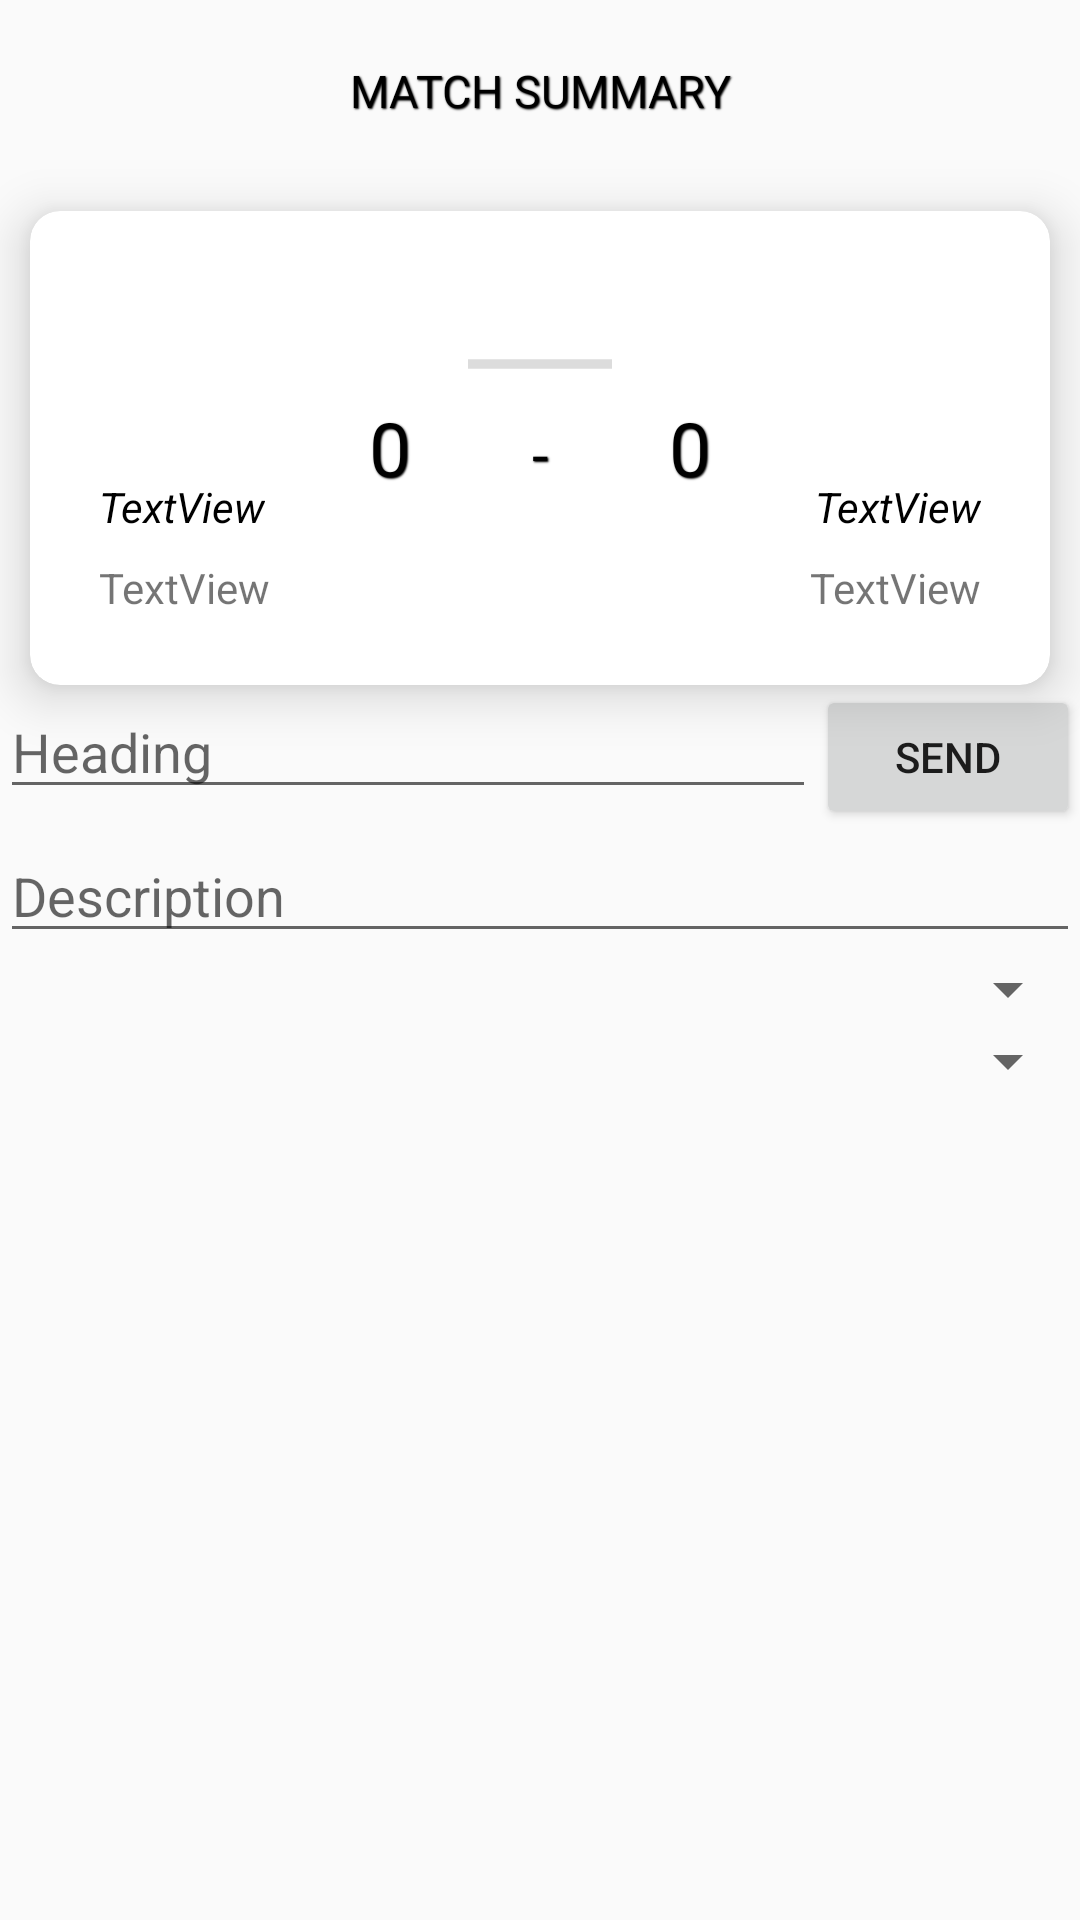

Reconstruct the res/layout file that produces this screen, plus the resources it refers to.
<!-- AndroidManifest.xml: application theme AppTheme -->
<!-- res/layout/activity_match_details.xml -->
<?xml version="1.0" encoding="utf-8"?>
<LinearLayout android:layout_width="fill_parent"
    android:layout_height="fill_parent"
    xmlns:android="http://schemas.android.com/apk/res/android"
    xmlns:app="http://schemas.android.com/apk/res-auto"
    xmlns:tools="http://schemas.android.com/tools"
    android:orientation="vertical"
    >
    <TextView
        android:id="@+id/tvew"
        android:layout_width="match_parent"
        android:layout_height="wrap_content"
        android:gravity="center"
        android:padding="10dp"
        android:layout_margin="10dp"
        android:textAppearance="@style/cardHeadTitle"
        android:textColor="#000000"
        android:text="MATCH SUMMARY" />

<android.support.v7.widget.CardView
    android:layout_width="match_parent"
    android:layout_height="wrap_content"
    xmlns:app="http://schemas.android.com/apk/res-auto"
    android:layout_marginTop="10dp"
    android:layout_marginLeft="10dp"
    android:transitionName="matchtrans"
    android:id="@+id/maincardloy"
    android:layout_marginRight="10dp"
    app:cardElevation="10dp"
    app:cardCornerRadius="10dp">

    <android.support.constraint.ConstraintLayout
        android:layout_width="match_parent"
        android:layout_height="match_parent"
        android:padding="15dp">

        <LinearLayout
            android:id="@+id/linearLayout2details"
            android:layout_width="wrap_content"
            android:layout_height="match_parent"
            android:layout_marginTop="8dp"
            android:gravity="end"
            android:layout_marginEnd="8dp"
            android:layout_marginBottom="8dp"
            android:orientation="vertical"
            app:layout_constraintBottom_toBottomOf="parent"
            app:layout_constraintEnd_toEndOf="parent"
            app:layout_constraintTop_toTopOf="parent">

            <ImageView
                android:id="@+id/team1logodetails"
                android:layout_width="50dp"
                android:layout_height="50dp"
                android:layout_marginTop="8dp"
                android:layout_marginBottom="8dp"
                android:contentDescription="@string/team_icon" />

            <TextView
                android:id="@+id/team1namedetails"
                android:layout_width="wrap_content"
                android:layout_height="wrap_content"
                android:textAppearance="@style/cardItemComment"
                android:layout_marginBottom="8dp"
                android:textColor="#000000"
                android:text="TextView" />

            <TextView
                android:id="@+id/team1statdetails"
                android:layout_width="wrap_content"
                android:layout_height="wrap_content"
                android:layout_marginStart="16dp"
                android:text="TextView" />
        </LinearLayout>

        <LinearLayout
            android:id="@+id/linearLayoutdetails"
            android:layout_width="wrap_content"
            android:layout_height="match_parent"
            android:layout_marginStart="8dp"
            android:layout_marginTop="8dp"
            android:layout_marginBottom="8dp"
            android:orientation="vertical"
            app:layout_constraintBottom_toBottomOf="parent"
            app:layout_constraintStart_toStartOf="parent"
            app:layout_constraintTop_toTopOf="parent">

            <ImageView
                android:id="@+id/team2logodetails"
                android:layout_width="50dp"
                android:layout_height="50dp"
                android:layout_marginTop="8dp"
                android:layout_marginEnd="16dp"
                android:layout_marginBottom="8dp"
                android:contentDescription="@string/team_icon" />

            <TextView
                android:id="@+id/team2namedetails"
                android:layout_width="wrap_content"
                android:layout_height="wrap_content"
                android:textAppearance="@style/cardItemComment"
                android:layout_marginBottom="8dp"
                android:textColor="#000000"
                android:text="TextView" />

            <TextView
                android:id="@+id/team2statdetails"
                android:layout_width="wrap_content"
                android:layout_height="wrap_content"
                android:layout_marginEnd="16dp"
                android:text="TextView" />
        </LinearLayout>

        <TextView
            android:id="@+id/datetimedetails"
            android:layout_width="wrap_content"
            android:layout_height="wrap_content"
            android:layout_alignTop="@id/team1data"
            android:textAppearance="@style/cardItemCommentDate"
            app:layout_constraintEnd_toEndOf="parent"
            app:layout_constraintStart_toStartOf="parent"
            app:layout_constraintTop_toTopOf="parent" />

        <LinearLayout
            android:layout_width="wrap_content"
            android:layout_height="wrap_content"
            android:layout_marginStart="8dp"
            android:layout_marginTop="8dp"
            android:layout_marginEnd="8dp"
            android:layout_marginBottom="8dp"
            android:orientation="horizontal"
            app:layout_constraintBottom_toBottomOf="parent"
            app:layout_constraintEnd_toEndOf="parent"
            app:layout_constraintStart_toStartOf="parent"
            app:layout_constraintTop_toTopOf="parent">

            <TextView
                android:id="@+id/team2goaldetails"
                android:layout_width="50dp"
                android:layout_height="50dp"
                android:gravity="center"
                android:textSize="25sp"
                android:layout_marginTop="8dp"
                android:layout_marginBottom="8dp"
                android:text="0"
                android:textColor="#000000"
                android:textAppearance="@style/cardHeadTitle" />

            <TextView
                android:id="@+id/vsdetails"
                android:layout_width="50dp"
                android:layout_height="50dp"
                android:layout_marginTop="8dp"
                android:layout_marginBottom="8dp"
                android:gravity="center"
                android:text="-"
                android:textAppearance="@style/cardHeadTitle"
                android:textColor="#000000"
                android:textSize="20dp"
                app:layout_constraintBottom_toBottomOf="parent"
                app:layout_constraintEnd_toEndOf="parent"
                app:layout_constraintStart_toStartOf="parent"
                app:layout_constraintTop_toTopOf="parent"
                app:layout_constraintVertical_bias="0.552" />

            <TextView
                android:id="@+id/team1goaldetails"
                android:layout_width="50dp"
                android:layout_height="50dp"
                android:gravity="center"
                android:layout_marginTop="8dp"
                android:layout_marginBottom="8dp"
                android:textSize="25sp"
                android:text="0"
                android:textColor="#000000"
                android:textAppearance="@style/cardHeadTitle" />
        </LinearLayout>

        <ProgressBar
            android:id="@+id/livedetails"
            style="?android:attr/progressBarStyleHorizontal"
            android:layout_width="wrap_content"
            android:layout_height="wrap_content"
            android:layout_marginStart="8dp"
            android:layout_marginTop="28dp"
            android:layout_marginEnd="8dp"
            android:indeterminate="true"
            app:layout_constraintEnd_toEndOf="parent"
            app:layout_constraintStart_toStartOf="parent"
            app:layout_constraintTop_toTopOf="parent" />

    </android.support.constraint.ConstraintLayout>
</android.support.v7.widget.CardView>
    <LinearLayout
        android:layout_width="match_parent"
        android:orientation="vertical"
        android:layout_height="wrap_content">
        <LinearLayout
            android:layout_width="match_parent"
            android:orientation="horizontal"
            android:layout_height="wrap_content">
            <EditText
                android:layout_width="match_parent"
                android:layout_weight="1"
                android:id="@+id/addmatch"
                android:layout_height="wrap_content"
                android:hint="Heading"/>
            <Button
                android:layout_width="wrap_content"
                android:id="@+id/sendbutton"
                android:layout_height="wrap_content"
                android:text="Send"/>

        </LinearLayout>
        <EditText
            android:layout_width="match_parent"
            android:layout_weight="1"
            android:id="@+id/adddescmatch"
            android:layout_height="wrap_content"
            android:hint="Description"/>
    </LinearLayout>


    <Spinner
        android:layout_width="match_parent"
        android:id="@+id/matchaddspinner"
        android:layout_height="wrap_content">
    </Spinner>
    <Spinner
        android:layout_width="match_parent"
        android:id="@+id/teamspinner"
        android:layout_height="wrap_content">
    </Spinner>

        <android.support.v7.widget.RecyclerView
            android:id="@+id/recycler_view_details"
            android:layout_marginTop="10dp"
            android:layout_width="match_parent"
            android:layout_height="wrap_content"/>

</LinearLayout>
<!-- resources referenced by this layout -->
<resources>
  <style name="cardHeadTitle">
          <item name="android:textColor">#ffffffff</item>
          <item name="android:textSize">15sp</item>
          <item name="android:shadowColor">#000000</item>
          <item name="android:shadowDx">1</item>
          <item name="android:shadowDy">1</item>
          <item name="android:shadowRadius">1</item>
          <item name="android:textAllCaps">true</item>
          <item name="android:typeface">sans</item>
      </style>
  <style name="cardItemComment">
          <item name="android:textColor">#787878</item>
          <item name="android:textSize">14sp</item>
          <item name="android:textStyle">italic</item>
          <item name="android:typeface">sans</item>
      </style>
  <style name="cardItemCommentDate">
          <item name="android:textColor">#d6d6d6</item>
          <item name="android:textSize">12sp</item>
          <item name="android:textAllCaps">true</item>
          <item name="android:textStyle">italic</item>
          <item name="android:typeface">sans</item>
      </style>
  <style name="AppTheme" parent="Theme.AppCompat.Light.NoActionBar">
          
          <item name="colorPrimary">@color/colorPrimary</item>
          <item name="colorPrimaryDark">@color/colorPrimaryDark</item>
          <item name="colorAccent">@color/colorAccent</item>
          <item name="android:windowActionBar">false</item>
          <item name="android:windowNoTitle">true</item>
          <item name="android:windowContentOverlay">@null</item>
          <item name="android:windowContentTransitions">true</item>
      </style>
  <color name="colorPrimary">#2e2e2e</color>
  <color name="colorPrimaryDark">#1d1d1d</color>
  <color name="colorAccent">#797979</color>
</resources>
